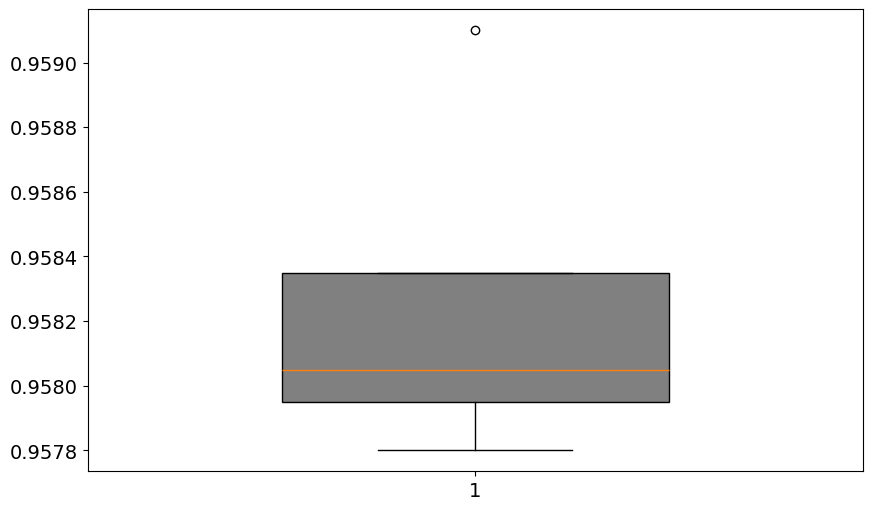

Python code for this plot: (Note: this script raises an exception after producing the figure.)
import matplotlib.pyplot as plt
import numpy as np

# 设置全局字体属性
plt.rcParams['font.family'] = 'Times New Roman'
plt.rcParams['font.size'] = 16  # 设置全局字体大小
plt.rcParams['axes.titlesize'] = 20  # 设置标题字体大小
plt.rcParams['axes.labelsize'] = 18  # 设置坐标轴标签字体大小
plt.rcParams['xtick.labelsize'] = 14  # 设置x轴刻度字体大小
plt.rcParams['ytick.labelsize'] = 14  # 设置y轴刻度字体大小

# 定义数据
models = ['Transformer', 'LSTM', 'MLP', 'DyGSP-mamba']
ap_scores = [[0.9578, 0.9580, 0.9591, 0.9581]]

# 绘制AP得分箱型图
fig, ax = plt.subplots(figsize=(10, 6))
bplot = ax.boxplot(ap_scores, patch_artist=True, widths=0.5)

# 设置箱型图颜色
colors = ['gray', 'gray', 'orange', 'gray']
for patch, color in zip(bplot['boxes'], colors):
    patch.set_facecolor(color)

# 设置x轴标签
ax.set_xticklabels(models)
ax.set_title('Average Precision (AP) Scores')
ax.set_ylabel('AP Score')
ax.set_ylim(0.955, 0.960)

plt.tight_layout()
plt.savefig('AP_Scores_Boxplot.png')
plt.show()
